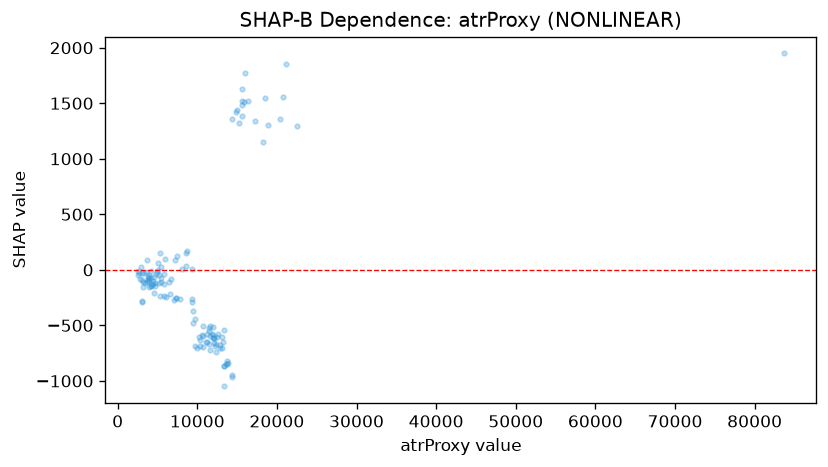

The data file committed next to this chart (first rows):
feature_value, shap_value
3848, -81.98
2510, -50.75
3420, -122
2824, -83.46
3913, -152.4
2662, -25.81
3575, -16.51
2586, -9.091
3691, -108.7
4700, -121.4
9278, 9.151
5143, -117.8
5392, -109.6
5420, -72.8
4214, -142.5
3197, -108
3275, -28.27
3840, -96.43
3983, -93.34
3217, -158.4
4229, -149.8
4576, -61.03
3069, -279.9
3014, -291
5762, -37.38
9512, -477.7
5454, 25.76
4374, -131.8
4200, -74.54
3952, -46.96
2992, 27.29
5096, -5.654
3027, -27.22
4896, -22.1
4638, -147.9
3977, -60.16
3702, 92.97
3851, -66.61
5878, -130.9
4380, -123.5
4195, -12.96
5832, -239.3
7283, -254.7
7343, -251.4
9275, -291.6
5153, -48.63
4752, -41.39
9322, -266
7811, -266.2
7053, -270.4
6065, -248.1
6584, -217.6
6418, -108.7
6699, -82.05
5122, 60.03
4584, -212.3
5286, -239.2
5376, 149.9
3117, -91.91
4469, -103.7
... 74 more rows
